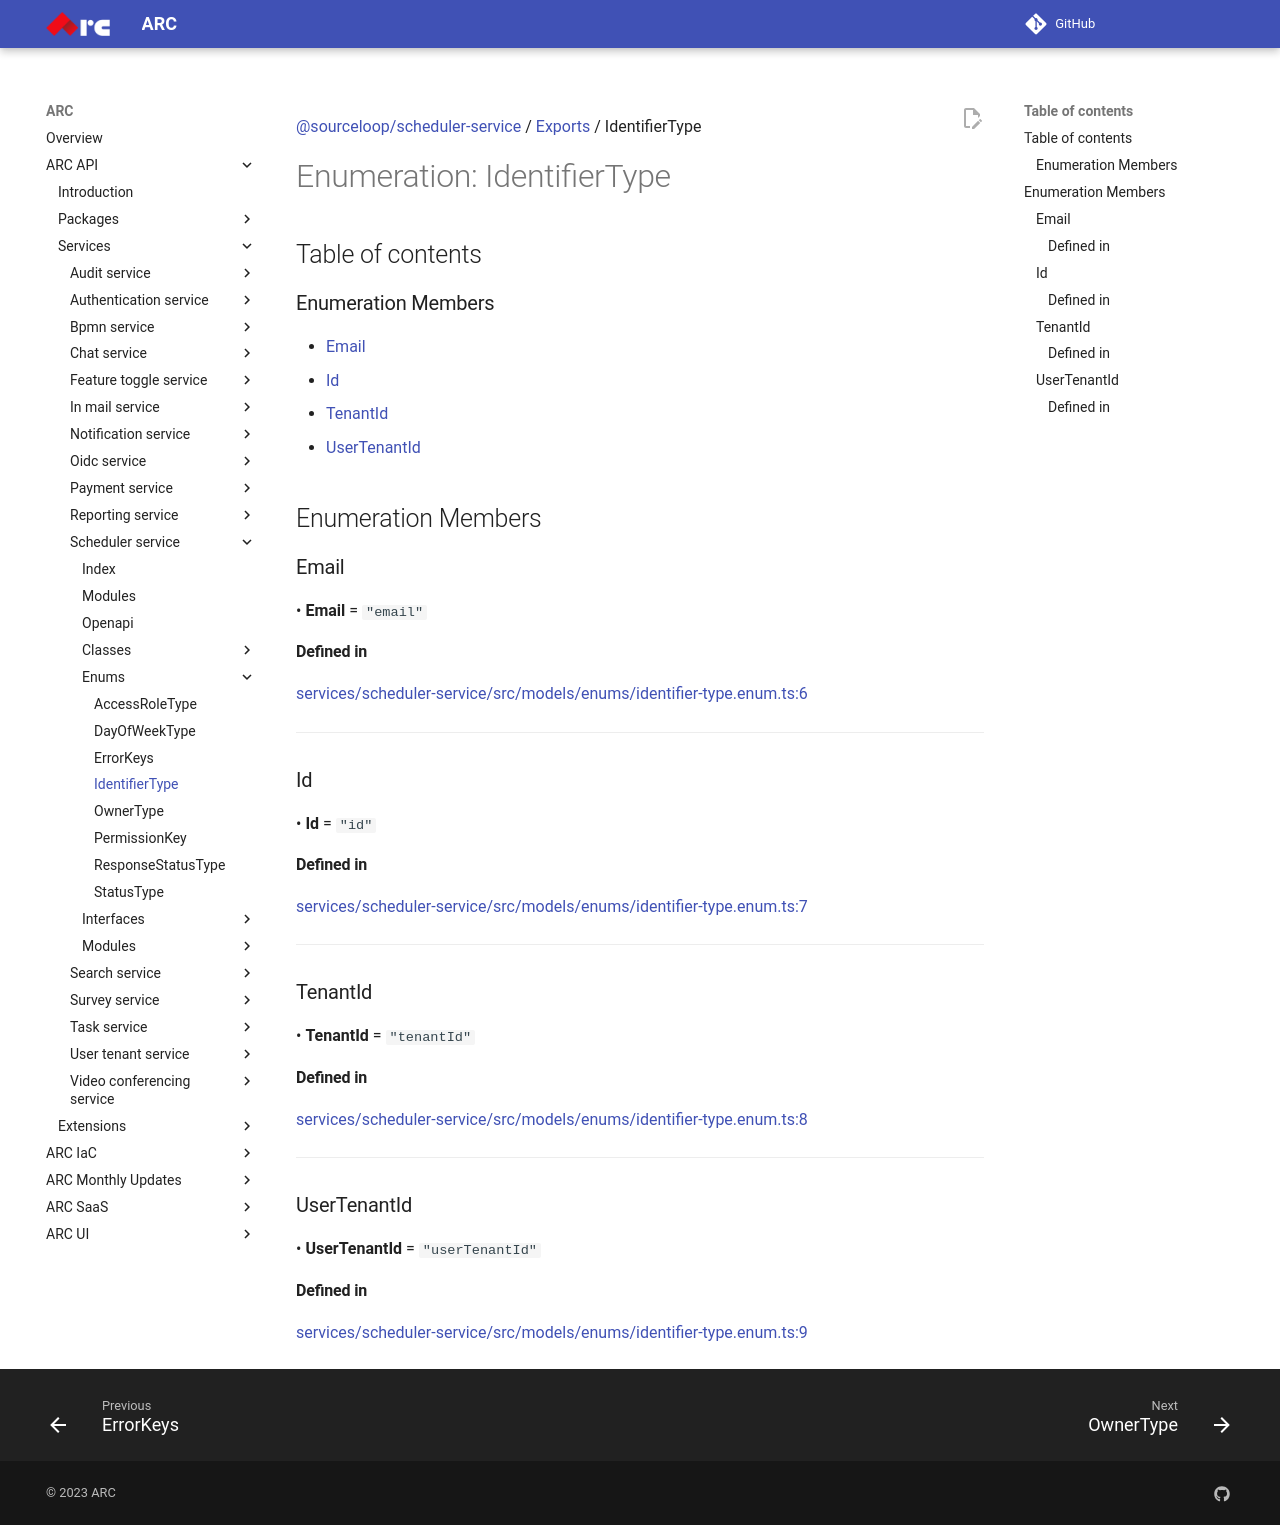

repository: sourcefuse/arc-docs · page: arc-api-docs/services/scheduler-service/enums/IdentifierType/index.html · generator: mkdocs

[@sourceloop/scheduler-service](../README.md) / [Exports](../modules.md) / IdentifierType

# Enumeration: IdentifierType

## Table of contents

### Enumeration Members

- [Email](IdentifierType.md#email)
- [Id](IdentifierType.md#id)
- [TenantId](IdentifierType.md#tenantid)
- [UserTenantId](IdentifierType.md#usertenantid)

## Enumeration Members

### Email

• **Email** = ``"email"``

#### Defined in

[services/scheduler-service/src/models/enums/identifier-type.enum.ts:6](https://github.com/sourcefuse/loopback4-microservice-catalog/blob/eb9d4d57/services/scheduler-service/src/models/enums/identifier-type.enum.ts#L6)

___

### Id

• **Id** = ``"id"``

#### Defined in

[services/scheduler-service/src/models/enums/identifier-type.enum.ts:7](https://github.com/sourcefuse/loopback4-microservice-catalog/blob/eb9d4d57/services/scheduler-service/src/models/enums/identifier-type.enum.ts#L7)

___

### TenantId

• **TenantId** = ``"tenantId"``

#### Defined in

[services/scheduler-service/src/models/enums/identifier-type.enum.ts:8](https://github.com/sourcefuse/loopback4-microservice-catalog/blob/eb9d4d57/services/scheduler-service/src/models/enums/identifier-type.enum.ts#L8)

___

### UserTenantId

• **UserTenantId** = ``"userTenantId"``

#### Defined in

[services/scheduler-service/src/models/enums/identifier-type.enum.ts:9](https://github.com/sourcefuse/loopback4-microservice-catalog/blob/eb9d4d57/services/scheduler-service/src/models/enums/identifier-type.enum.ts#L9)
